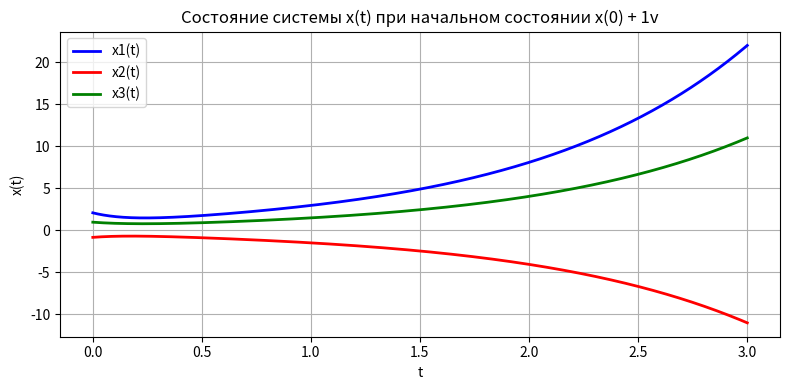

Reproduce this figure in Python. (Note: this script raises an exception after producing the figure.)
import numpy as np
from scipy.linalg import expm
from scipy.integrate import quad
import matplotlib.pyplot as plt
from scipy.integrate import ode

A = np.array([
    [-21, -38, 6],
    [8, 13, -4],
    [-6, -14, -1]
])
T = np.array([
    [2, 3, 2],
    [-1, -1, -1],
    [1, 1, 0]
])

C = np.array([[7, 14, 0]])

print("C@T:", C@T)

# Формируем матрицу наблюдаемости
V = np.vstack([
    C,
    C @ A,
    C @ np.linalg.matrix_power(A, 2)
])


print("Матрица наблюдаемости V:")
print(V)

# Вычисляем ранг матрицы наблюдаемости
rank = np.linalg.matrix_rank(V)
print("Ранг матрицы наблюдаемости V:", rank)

# Вычисляем собственные числа матрицы A
eigenvalues = np.linalg.eigvals(A)
print("Собственные числа матрицы A:", eigenvalues)

H1 = np.vstack([A - eigenvalues[0] * np.eye(3), C])
print("H1:", H1)
H2 = np.vstack([A - eigenvalues[1] * np.eye(3), C])
print("H2:", H2)
H3 = np.vstack([A - eigenvalues[2] * np.eye(3), C])
print("H3:", H3)

print("np.linalg.matrix_rank(H1):", np.linalg.matrix_rank(H1))
print("np.linalg.matrix_rank(H2):", np.linalg.matrix_rank(H2))
print("np.linalg.matrix_rank(H3):", np.linalg.matrix_rank(H3))

def integrand(tau):
    expA = expm(A * tau)
    expAT = expm(A.T * tau)
    return expAT @ (C.T @ C) @ expA

Q = np.zeros((3, 3))
for i in range(3):
    for j in range(3):
        f = lambda tau: integrand(tau)[i, j]
        Q[i, j], _ = quad(f, 0, 3)

print("Q:", Q)

eigenvalues = np.linalg.eigvals(Q)
print("eigenvalues:", eigenvalues)


pinvQ = np.linalg.pinv(Q)
print("Q@invQ:", Q@pinvQ@Q)

def y(t):
    return np.array([3*np.exp(-5*t) * np.cos(2*t) - 1*np.exp(-5*t) * np.sin(2*t)])

def integrandx0(tau):
    expAT = expm(A.T * tau)
    return expAT @ C.T @ y(tau)

intx0 = np.zeros((3, 1))
for i in range(3):
    f = lambda tau: integrandx0(tau)[i]
    intx0[i], _ = quad(f, 0, 3)

print("intx0:", intx0)

x0 = pinvQ @ intx0
print("x0:", x0)
v = np.array([[2], [-1], [1]])
alpha = 1
x0 += alpha*v

# Функция для моделирования системы
def system_dynamics(t, x):
    """Динамика системы dx/dt = Ax"""
    return A @ x

# Построение графиков
def plot_graphs():
    # Временной интервал
    t_start, t_end = 0, 3
    dt = 0.001
    t = np.arange(t_start, t_end, dt)
    
    # Решаем систему dx/dt = Ax с начальным условием x0
    solver = ode(system_dynamics)
    solver.set_integrator('dopri5')
    solver.set_initial_value(x0.flatten(), t_start)
    
    x_system = []
    t_system = []
    
    while solver.successful() and solver.t < t_end:
        solver.integrate(solver.t + dt)
        x_system.append(solver.y)
        t_system.append(solver.t)
    
    x_system = np.array(x_system)
    t_system = np.array(t_system)
    
    # График 1: Состояние системы x(t)
    plt.figure(figsize=(8, 4))
    plt.plot(t_system, x_system[:, 0], 'b-', linewidth=2, label='x1(t)')
    plt.plot(t_system, x_system[:, 1], 'r', linewidth=2, label='x2(t)')
    plt.plot(t_system, x_system[:, 2], 'g-', linewidth=2, label='x3(t)')
    plt.xlabel('t')
    plt.ylabel('x(t)')
    plt.title(f'Состояние системы x(t) при начальном состоянии x(0) + {alpha}v')
    plt.grid(True)
    plt.legend()
    plt.tight_layout()
    plt.savefig(f'images/lab1_6_state{alpha}.png', dpi=300, bbox_inches='tight')
    plt.show()

    # График 2: Сравнение истинного y(t) с выходом системы Cx(t)
    plt.figure(figsize=(8, 4))
    
    # Истинное значение y(t)
    y_true = [y(t_val)[0] for t_val in t_system]
    
    # Выход системы Cx(t)
    y_system = [C @ x for x in x_system]
    y_system = [y_val[0] for y_val in y_system]

    plt.plot(t_system, y_true, 'b-', linewidth=2, label='f(t) - истинное')
    plt.plot(t_system, y_system, 'r--', linewidth=2, label='y = Cx(t) - выход системы')
    plt.xlabel('t')
    plt.ylabel('y(t)')
    plt.title(f'Сравнение y(t) и f(t) при начальном состоянии x(0) + {alpha}v')
    plt.grid(True)
    plt.legend()
    plt.tight_layout()
    plt.savefig(f'images/lab1_6_comparison{alpha}.png', dpi=300, bbox_inches='tight')
    plt.show()
    
    # График 3: График ошибки
    plt.figure(figsize=(8, 4))
    
    # Вычисляем ошибку
    error = np.array(y_true) - np.array(y_system)
    
    plt.plot(t_system, error, 'k-', linewidth=2)
    plt.xlabel('t')
    plt.ylabel('e(t)')
    plt.title(f'График ошибки e(t) = y(t) - f(t) при начальном состоянии x(0) + {alpha}v')
    plt.grid(True)
    plt.tight_layout()
    plt.savefig(f'images/lab1_6_error{alpha}.png', dpi=300, bbox_inches='tight')
    plt.show()

# Запуск построения графиков
if __name__ == "__main__":
    plot_graphs()

